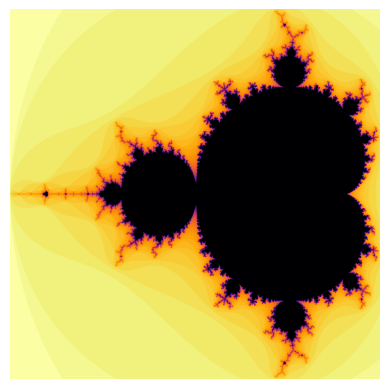

The matplotlib source for this figure:
import numpy as np
import matplotlib.pyplot as plt

# function checks whether the value will go nuts or not (the mandelbrot (set) image shows values that converge)

def get_iter(c:complex, thresh:int =4, max_steps:int =30) -> int: # increase max_steps to get more pixels/detail
    # Z_(n) = (Z_(n-1))^2 + c
    # Z_(0) = c
    z=c
    i=1
    while i<max_steps and (z*z.conjugate()).real<thresh:
        z=z*z +c
        i+=1
    return i

def plotter(n, thresh, max_steps=30): # increase max_steps to get more pixels/detail
    mx = 2.48 / (n-1)
    my = 2.26 / (n-1)
    mapper = lambda x,y: (mx*x - 2, my*y - 1.13)
    img=np.full((n,n), 255)
    for x in range(n):
        for y in range(n):
            it = get_iter(complex(*mapper(x,y)), thresh=thresh, max_steps=max_steps)
            img[y][x] = 255 - it
    return img

n=1000 # Probably don't exceed a few k here... takes ages
img = plotter(n, thresh=4, max_steps=50)
plt.imshow(img, cmap="inferno") # Change cmap value to try foonky colour schemes
plt.axis("off")
plt.show()